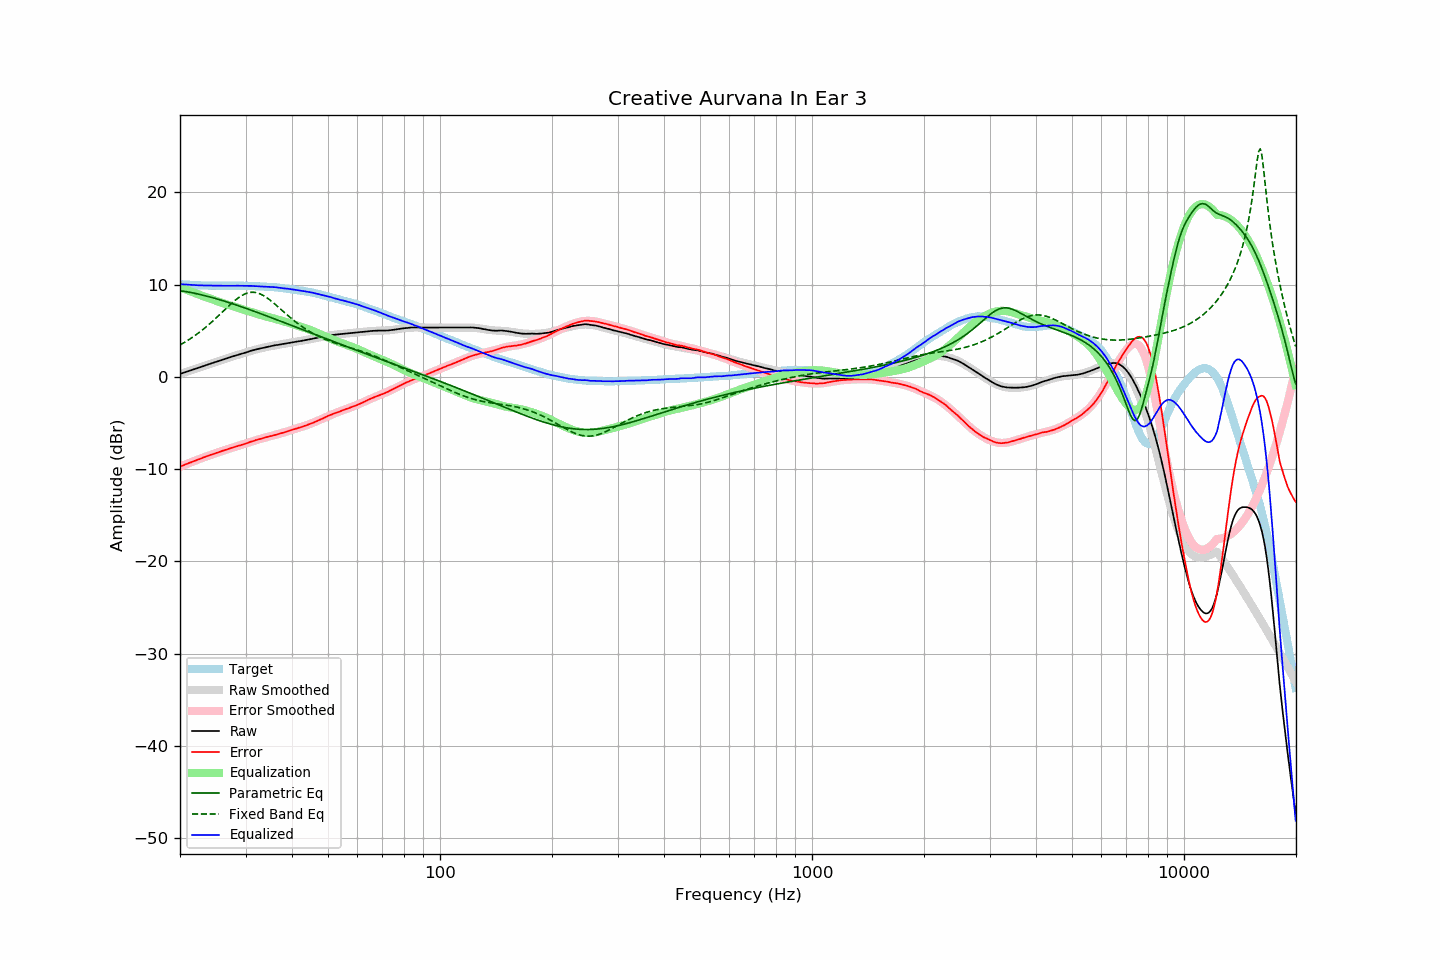

The data file committed next to this chart (first rows):
frequency, raw, error, smoothed, error_smoothed, equalization, parametric_eq, fixed_band_eq, equalized_raw, equalized_smoothed, target
20.00, 0.32, -9.73, 0.31, -9.74, 9.74, 9.35, 3.47, 10.06, 10.05, 10.05
20.20, 0.38, -9.66, 0.37, -9.67, 9.67, 9.33, 3.56, 10.04, 10.04, 10.04
20.40, 0.43, -9.60, 0.43, -9.60, 9.60, 9.30, 3.66, 10.02, 10.03, 10.03
20.61, 0.49, -9.53, 0.49, -9.53, 9.53, 9.27, 3.77, 10.01, 10.02, 10.02
20.81, 0.55, -9.45, 0.55, -9.46, 9.46, 9.24, 3.87, 10.00, 10.00, 10.00
21.02, 0.61, -9.38, 0.61, -9.39, 9.39, 9.21, 3.98, 9.99, 9.99, 9.99
21.23, 0.67, -9.31, 0.67, -9.32, 9.32, 9.18, 4.09, 9.98, 9.98, 9.98
21.44, 0.73, -9.26, 0.72, -9.25, 9.25, 9.14, 4.21, 9.97, 9.97, 9.98
21.66, 0.79, -9.18, 0.78, -9.18, 9.18, 9.11, 4.32, 9.97, 9.96, 9.96
21.87, 0.85, -9.12, 0.84, -9.11, 9.11, 9.07, 4.44, 9.96, 9.95, 9.96
22.09, 0.90, -9.05, 0.90, -9.05, 9.05, 9.03, 4.57, 9.94, 9.95, 9.94
22.31, 0.96, -8.98, 0.96, -8.98, 8.98, 9.00, 4.70, 9.94, 9.94, 9.94
22.54, 1.02, -8.91, 1.02, -8.91, 8.91, 8.96, 4.83, 9.93, 9.93, 9.93
22.76, 1.08, -8.85, 1.08, -8.85, 8.85, 8.92, 4.96, 9.92, 9.93, 9.93
22.99, 1.14, -8.78, 1.14, -8.78, 8.78, 8.87, 5.10, 9.92, 9.92, 9.92
23.22, 1.20, -8.71, 1.20, -8.72, 8.72, 8.83, 5.24, 9.92, 9.92, 9.91
23.45, 1.26, -8.66, 1.25, -8.66, 8.66, 8.79, 5.38, 9.91, 9.91, 9.92
23.69, 1.32, -8.59, 1.31, -8.59, 8.59, 8.74, 5.53, 9.91, 9.91, 9.90
23.92, 1.38, -8.52, 1.37, -8.53, 8.53, 8.70, 5.68, 9.91, 9.90, 9.89
24.16, 1.44, -8.46, 1.43, -8.47, 8.47, 8.65, 5.84, 9.90, 9.90, 9.90
24.40, 1.49, -8.41, 1.49, -8.41, 8.41, 8.60, 5.99, 9.89, 9.89, 9.90
24.65, 1.55, -8.35, 1.55, -8.35, 8.35, 8.55, 6.15, 9.89, 9.89, 9.90
24.89, 1.61, -8.29, 1.60, -8.28, 8.28, 8.51, 6.31, 9.89, 9.89, 9.90
25.14, 1.66, -8.23, 1.66, -8.22, 8.22, 8.46, 6.48, 9.88, 9.89, 9.88
25.39, 1.72, -8.17, 1.72, -8.16, 8.16, 8.40, 6.64, 9.88, 9.89, 9.88
25.65, 1.78, -8.10, 1.78, -8.11, 8.11, 8.35, 6.81, 9.88, 9.88, 9.88
25.91, 1.84, -8.04, 1.84, -8.05, 8.05, 8.30, 6.97, 9.88, 9.88, 9.88
26.16, 1.90, -7.99, 1.89, -7.99, 7.99, 8.25, 7.14, 9.89, 9.88, 9.89
26.43, 1.95, -7.94, 1.95, -7.93, 7.93, 8.19, 7.31, 9.88, 9.88, 9.88
26.69, 2.01, -7.88, 2.01, -7.87, 7.87, 8.14, 7.48, 9.88, 9.88, 9.88
26.96, 2.07, -7.81, 2.06, -7.82, 7.82, 8.08, 7.64, 9.88, 9.88, 9.88
27.23, 2.13, -7.75, 2.12, -7.76, 7.76, 8.03, 7.80, 9.89, 9.88, 9.88
27.50, 2.18, -7.70, 2.18, -7.71, 7.71, 7.97, 7.96, 9.88, 9.88, 9.88
27.77, 2.24, -7.65, 2.23, -7.66, 7.66, 7.91, 8.11, 9.89, 9.88, 9.88
28.05, 2.29, -7.59, 2.28, -7.60, 7.60, 7.86, 8.26, 9.89, 9.89, 9.88
28.33, 2.34, -7.55, 2.34, -7.55, 7.55, 7.80, 8.40, 9.88, 9.89, 9.89
28.62, 2.40, -7.49, 2.39, -7.49, 7.49, 7.74, 8.54, 9.89, 9.89, 9.88
28.90, 2.45, -7.45, 2.45, -7.44, 7.44, 7.68, 8.66, 9.88, 9.88, 9.89
29.19, 2.50, -7.39, 2.50, -7.38, 7.38, 7.62, 8.77, 9.88, 9.88, 9.89
29.48, 2.55, -7.34, 2.55, -7.33, 7.33, 7.56, 8.87, 9.87, 9.88, 9.89
29.78, 2.60, -7.29, 2.61, -7.27, 7.27, 7.50, 8.96, 9.87, 9.88, 9.88
30.08, 2.65, -7.23, 2.66, -7.22, 7.22, 7.44, 9.04, 9.86, 9.87, 9.88
30.38, 2.71, -7.16, 2.71, -7.16, 7.16, 7.37, 9.10, 9.86, 9.87, 9.87
30.68, 2.77, -7.10, 2.76, -7.10, 7.10, 7.31, 9.14, 9.87, 9.86, 9.86
30.99, 2.83, -7.03, 2.81, -7.05, 7.05, 7.25, 9.17, 9.87, 9.86, 9.86
31.30, 2.87, -6.99, 2.86, -6.99, 6.99, 7.19, 9.18, 9.86, 9.85, 9.85
31.61, 2.92, -6.93, 2.91, -6.93, 6.93, 7.12, 9.17, 9.85, 9.84, 9.85
31.93, 2.97, -6.86, 2.96, -6.88, 6.88, 7.06, 9.15, 9.85, 9.84, 9.82
32.24, 3.01, -6.82, 3.00, -6.83, 6.83, 7.00, 9.11, 9.83, 9.83, 9.83
32.57, 3.05, -6.77, 3.05, -6.77, 6.77, 6.93, 9.06, 9.82, 9.82, 9.82
32.89, 3.09, -6.72, 3.09, -6.72, 6.72, 6.87, 8.99, 9.81, 9.81, 9.81
33.22, 3.13, -6.68, 3.13, -6.67, 6.67, 6.80, 8.90, 9.80, 9.80, 9.81
33.55, 3.17, -6.63, 3.17, -6.63, 6.63, 6.74, 8.81, 9.79, 9.80, 9.80
33.89, 3.21, -6.58, 3.21, -6.58, 6.58, 6.67, 8.70, 9.78, 9.79, 9.78
34.23, 3.25, -6.52, 3.25, -6.53, 6.53, 6.61, 8.59, 9.78, 9.78, 9.77
34.57, 3.28, -6.49, 3.28, -6.49, 6.49, 6.54, 8.46, 9.76, 9.77, 9.76
34.92, 3.32, -6.43, 3.32, -6.44, 6.44, 6.48, 8.33, 9.76, 9.76, 9.75
35.27, 3.36, -6.40, 3.35, -6.40, 6.40, 6.41, 8.19, 9.75, 9.74, 9.76
35.62, 3.39, -6.35, 3.38, -6.35, 6.35, 6.34, 8.05, 9.74, 9.73, 9.73
35.97, 3.43, -6.30, 3.41, -6.30, 6.30, 6.28, 7.90, 9.73, 9.72, 9.73
... 635 more rows
